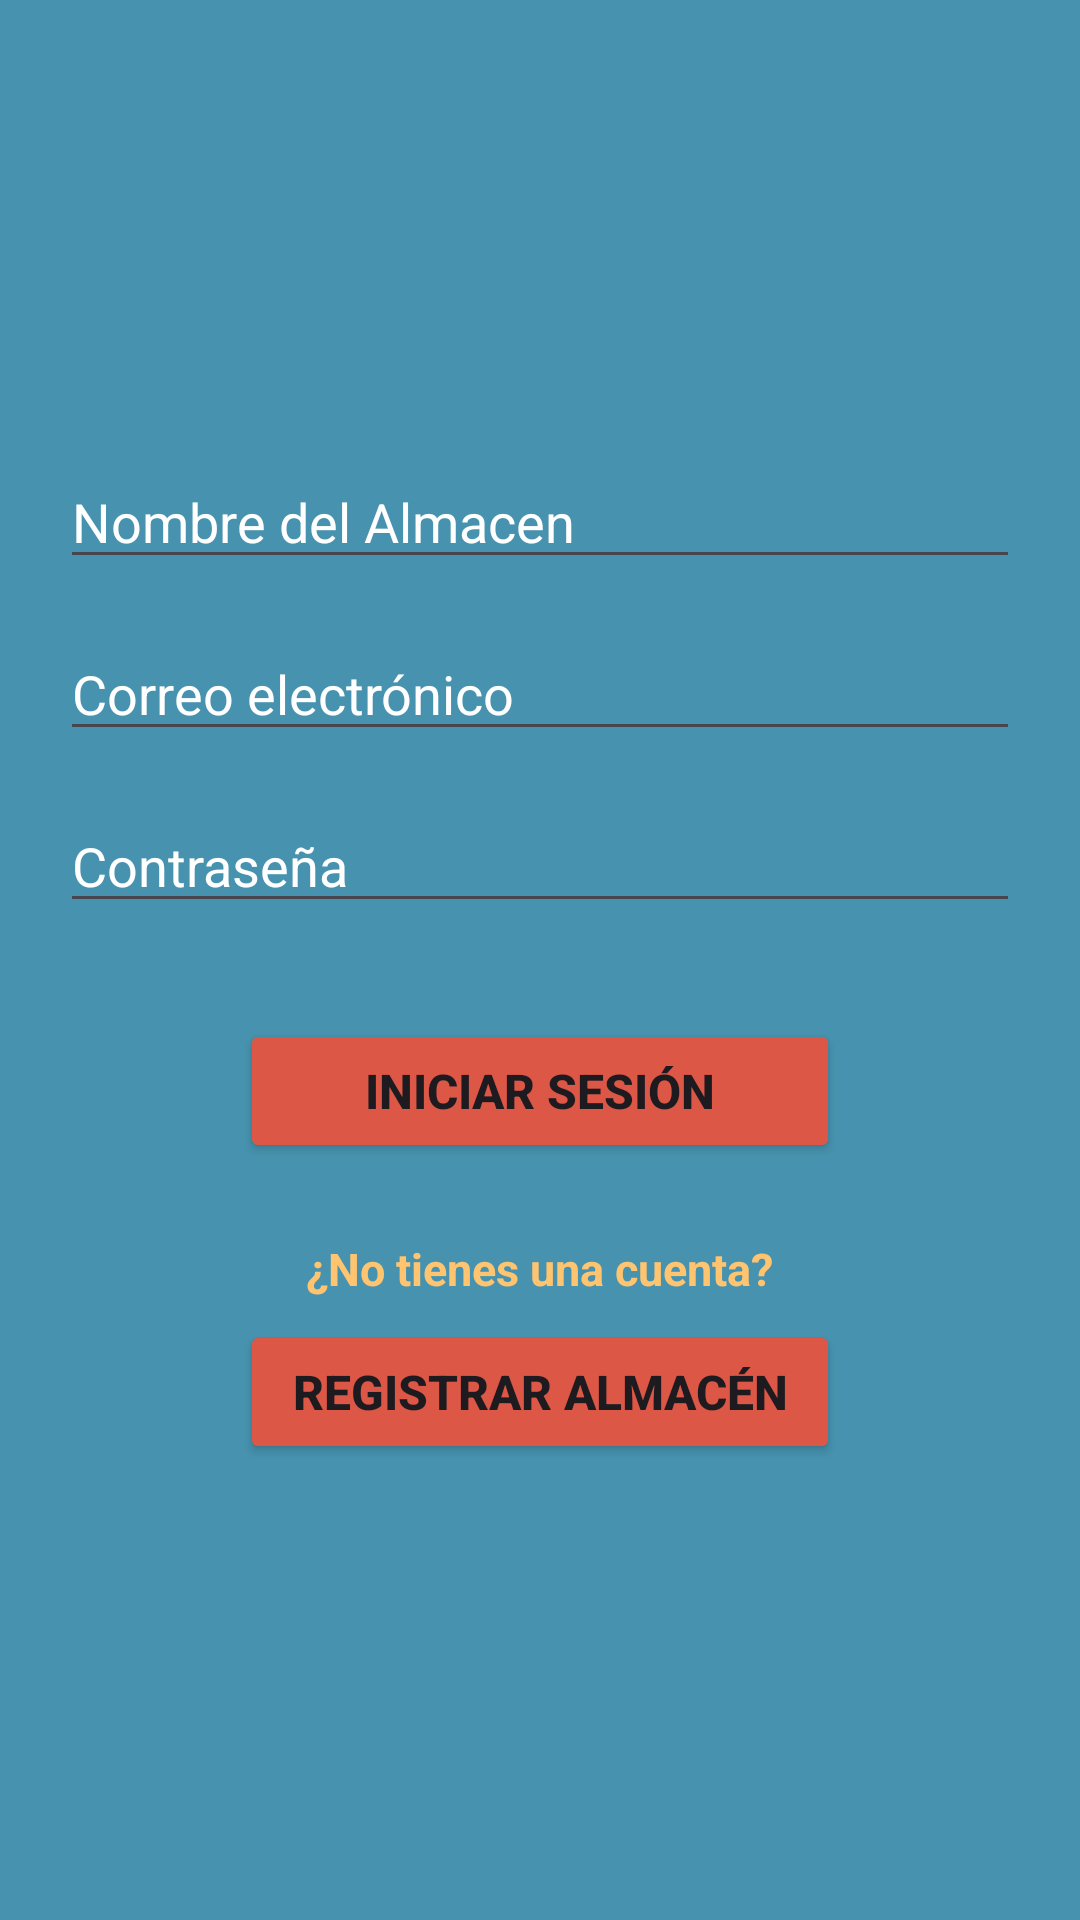

Android layout source for this screen:
<!-- AndroidManifest.xml: application theme Theme.Aplicacion_final -->
<!-- res/layout/activity_login_almacen.xml -->
<?xml version="1.0" encoding="utf-8"?>
<RelativeLayout xmlns:android="http://schemas.android.com/apk/res/android"
    android:layout_width="match_parent"
    android:layout_height="match_parent"
    android:gravity="center"
    android:background="@color/azul">

    <EditText
        android:id="@+id/editTextNombreAlmacen"
        android:layout_width="match_parent"
        android:layout_height="wrap_content"
        android:layout_centerHorizontal="true"
        android:layout_marginStart="20dp"
        android:layout_marginEnd="20dp"
        android:hint="Nombre del Almacen"
        android:textColor="@color/white"
        android:textColorHint="@color/white"/>

    <EditText
        android:id="@+id/editTextEmail"
        android:layout_width="match_parent"
        android:layout_height="wrap_content"
        android:layout_below="@id/editTextNombreAlmacen"
        android:layout_centerHorizontal="true"
        android:layout_marginTop="16dp"
        android:layout_marginStart="20dp"
        android:layout_marginEnd="20dp"
        android:hint="Correo electrónico"
        android:inputType="textEmailAddress"
        android:textColor="@color/white"
        android:textColorHint="@color/white"/>

    <EditText
        android:id="@+id/editTextContraseña"
        android:layout_width="match_parent"
        android:layout_height="wrap_content"
        android:layout_below="@id/editTextEmail"
        android:layout_centerHorizontal="true"
        android:layout_marginTop="16dp"
        android:layout_marginStart="20dp"
        android:layout_marginEnd="20dp"
        android:hint="Contraseña"
        android:inputType="textPassword"
        android:textColor="@color/white"
        android:textColorHint="@color/white"/>

    <Button
        android:id="@+id/buttonIniciarSesion"
        android:layout_width="200dp"
        android:layout_height="wrap_content"
        android:layout_below="@id/editTextContraseña"
        android:layout_centerHorizontal="true"
        android:layout_marginTop="32dp"
        android:text="Iniciar Sesión"
        android:textSize="16sp"
        android:textStyle="bold"
        android:backgroundTint="@color/rojo"/>

    <TextView
        android:id="@+id/textViewIniciarSesion"
        android:layout_width="wrap_content"
        android:layout_height="wrap_content"
        android:layout_below="@id/buttonIniciarSesion"
        android:layout_centerHorizontal="true"
        android:layout_marginTop="25dp"
        android:text="¿No tienes una cuenta?"
        android:textColor="@color/naranja"
        android:textStyle="bold"
        android:textSize="15dp"/>

    <Button
        android:id="@+id/buttonRegistrarNuevoAlmacen"
        android:layout_width="200dp"
        android:layout_height="wrap_content"
        android:layout_below="@id/textViewIniciarSesion"
        android:layout_centerHorizontal="true"
        android:layout_marginTop="7dp"
        android:text="Registrar Almacén"
        android:textSize="16sp"
        android:textStyle="bold"
        android:backgroundTint="@color/rojo"/>

</RelativeLayout>
<!-- resources referenced by this layout -->
<resources>
  <color name="azul">#4793AF</color>
  <color name="naranja">#FFC470</color>
  <color name="rojo">#DD5746</color>
  <color name="white">#FFFFFFFF</color>
  <style name="Theme.Aplicacion_final" parent="Base.Theme.Aplicacion_final" />
  <style name="Base.Theme.Aplicacion_final" parent="Theme.Material3.DayNight.NoActionBar">
          
          
      </style>
</resources>
